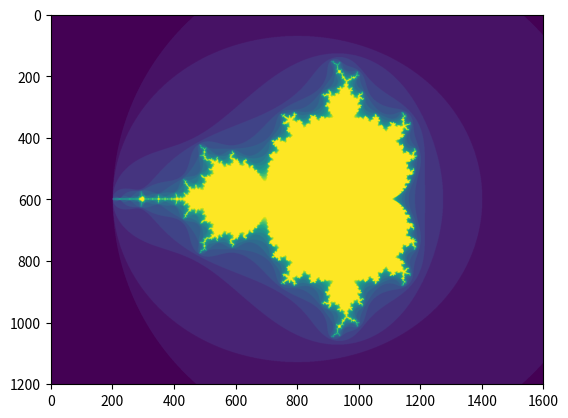
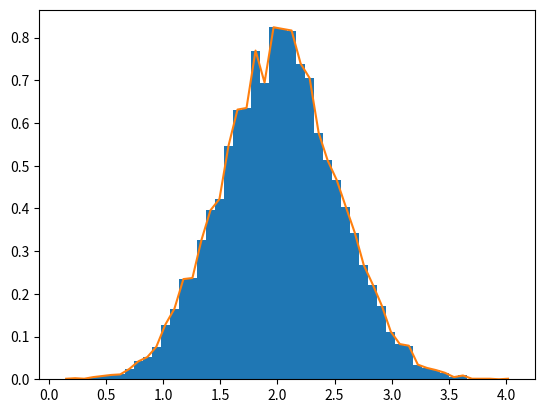

These charts were generated, in order, by the following Python code:
import numpy as np

#!BASICS
#numpy arrays can be of n>= dimensions and each dimension is an axe (matrix n x n has 2 axis of length n). They are called ndarray.

#!ATTRIBUTES of ndarray
a = np.arange(15).reshape(3, 5) #arange forma un array di 15 elementi da 0 a 14 e  reshape trasforma quest'array in una matrice 3x5
print(a) #printing array

a.shape #(3, 5)
a.ndim # 2
a.dtype.name #'int64'
a.itemsize #8, ovvero 8 byte occupati da ogni elemento della matrice
a.size #15
type(a) #<class 'numpy.ndarray'>
b = np.array([1, 2, 3, 4]) #creazione array numpy
print(b) # [1, 2, 3, 4]
type(b) #<class 'numpy.ndarray'>

#!CREATE MATRIXES
matrix = np.array([(1, 2, 3, 4), (5, 6, 7, 8)]) #matrix 2x4, each parameter is a row
print(matrix)
#specifying types of elements in the matrix
complex_matrix = np.array([(1, 2), (1, 4)], dtype='complex')
print(complex_matrix) #[[1.+0.j 2.+0.j]
                      # [1.+0.j 4.+0.j]]

#create zero_matrix
zero_matrix = np.zeros((4, 4)) #4x4 full of zeros, default is float64
print(zero_matrix)

#create one_matrix
one_matrix = np.ones((4, 4), dtype=np.int16) #4x4 full of ones of int16
print(one_matrix)

#create random content in matrix (depend on state of memory in that moment)
random_matrix = np.empty((4, 4))
print(random_matrix)

#create random matrix with np.random
random_matrix = np.random.rand(2, 4)
print(random_matrix)

#generate values with fixed interval 
t = np.arange(0, 10, 0.2) #but the number of generated values can be unpredictable due to floating point number created
t1 = np.linspace(0, 10, 50) #50 numbers with the same distance between 0 and 10

#PRINTOPTIONS
big_matrix = np.arange(10000).reshape(100, 100)
print(big_matrix) #does not print entire matrix

import sys 
np.set_printoptions(threshold=sys.maxsize) 
#!print(big_matrix) prints entrie matrix

#!BASIC OPERATIONS
a = np.array([10, 20 ,30, 40])
b = np.arange(4)

c = a - b #difference of every eleemnt in the same position

d = a ** 2 #power of every element

e = 10 * np.sin(a) #operations to every element

f = a < 20 #array of True/False corresponding to the result of the operation for every element

product_elementwise = a * c #!is NOT matrix product, but the product element for element
matrix_product = a @ b #!matrix product (rows * columns)
matrix_product_2 = a.dot(b) #!matrix product (rows * columns)

#!MODIFYING THE EXISTING ARRAY
a += 2 #and so on for +, -, *, / ecc...

#operations between matrix follows an automatic UPCASTING

#!ARRAY METHODS
a = np.arange(16).reshape(4,4)
print(a)
sum_of_elements = a.sum() #consider all elements
min_element = a.min()
max_element = a.max()

sum_first_row  = a.sum(axis=0) #sum each column to obtain the sum of the each column as an array
print(sum_first_row)

min_of_each_row = a.min(axis=1) #min of each row as a numpy array

cumulative_sum = a.cumsum(axis=1) #cumulative sum along each row, in the last column we will obtain the sum of the corresponfing row
print(cumulative_sum)

#!UNIVERSAL FUNCTIONS
#they operate elementwise and produce an array as a result

A = np.arange(12).reshape(4, 3)

exp_matr = np.exp(A) #calcola e^el per ogni el (elemento)

sqrt_matr = np.sqrt(A) #radice

B = np.array([2., -1., 4.])

C = np.add(A, B) #somma come con operatore +

#!INDEXING, SLICING, ITERATING
#MONODIMENSIONAL
a = np.arange(10)
el = a[2] #take element in index 2, because a has 1 dimension
els = a[2:5] #like normal lists

a[0:8:2] = 0 #like normal lists, from 0 to 8 with step 2, we put 0
print(a)

a[::-1] #reversed

for el in a:
    print(el**(2/3.)) #normal, float operation

#MULTIDIMENSIONAL

def f(x, y):
    return 10 * x + y

b = np.fromfunction(f, (5, 4), dtype=int) #each element in position (i, j) becomes (10*i)+j, so the element in poisition (0,0) will become 1, in position (1,3) 13 and so on
print(b)

el = b[2,3] #el in position (2,3)

els = b[0:5, 1] #takes all second column (each element --> 0:5, from column 1)

els = b[:, 1] #equivalent

els = b[1:3, :] #from row 1 to 3 of each column (all rows 1 and 3)

#if we obmit an axe, its default value is :

first_row = b[0] #last_row is b[-1]
first_column = b[..., 0] #this operator is very useful when we have a lot of dimension instead of writing ':' for each of them
#'...' can also be present between more values

a = np.arange(1000000).reshape(10, 10, 10, 10, 10, 10) #6 dimensions
first = a[0, ...] #or only a[0]
third_something = a[4, ..., 5, :] #first and before_last


c = np.array([[[  0,  1,  2],  # a 3D array (two stacked 2D arrays)
               [ 10, 12, 13]], #in position c[0] we have the first 2d matrix, and in position c[1] we have the second, the other two dimension s are the normal dimensions of the matrixes
              [[100, 101, 102],
               [110, 112, 113]]])
c.shape # --> (2, 2, 3)
print(c[1, ...])  # same as c[1, :, :] or c[1], takes all the second matrix
print(c[..., 2])  # same as c[:, :, 2], for both matrixes, for all the rows (entire column), takes the third column [[2  13]
                                                                                                                   #[102 113]]
print('***********************************************\n\n')
#!ITERATING
a = np.arange(4).reshape(2,2) # 2D
for row in a:
    print(row)

b = np.arange(27).reshape(3,3,3) # 3D, 3 matrix 3x3
for matrix2d in b:
    print(matrix2d)         
 #[[0 1 2]
# [3 4 5]
# [6 7 8]]
#[[ 9 10 11]
# [12 13 14]
# [15 16 17]]
#[[18 19 20]
# [21 22 23]
# [24 25 26]]                                                                                        

for el in b.flat: #takes every element like a list
    print(el)
#0
#1
#2
#...
#26

a_flattered = a.ravel() #transformed in a 1d array

#!TRASPOSTA
a_transposed = a.T
print(a_transposed)

#!RESIZE
a = np.arange(4).reshape(2,2) #vista dopo l'arange, non un array vero e proprio, a non possiede i dati
a = a.copy() #ora possiede i dati
a.resize((3,3)) #reshape don't modify the array, just change the positions returning a new view on the array and if the reshap is not possible it raises an error
                    #!RESIZE instead, change the array itself and if there aren't eough eleemnets, it fills the voids with zeros or random numbers

#!RESHAPE with NOT ALL DIMENSIONS
b = a.reshape(3, -1) #where there is a -1 in reshape, the number of that dimension is automatically calculated

#!STACKING
random_array = np.floor(10 * np.random.random((2, 3))) #array casuale
random_array2 = np.floor(10 * np.random.random((2, 3))) #array casuale

stacked_vertical = np.vstack((a, b)) #uno sotto l'altro
stacked_horizontal = np.hstack((a,b)) #uno a fianco all'altro

a = np.array([4., 2.])
b = np.array([3., 8.])

column_stacked = np.column_stack((a, b)) #for 2D is equivalent to hstack, for 1D first transforms the array in a column and then stack them together
# --> [[4., 3.],
     #[2., 8.]]

stacked_horizontal = np.hstack((a,b)) #uno a fianco all'altro
# --> [4., 2., 3., 8.]

#!TRANSFORMING 1D ARRAYS
from numpy import newaxis
a = np.array([1, 2, 3])
from_row_to_column = a[:, newaxis]


#!STACKING ALONG ONE AXIS
a = np.arange(9).reshape(3,3)
one_row = np.r_[a.ravel(), 0, 4] #0 e 4 aggiunti in coda
print(one_row)

#!SPLITTING ARRAY
a = np.floor(10 * np.random.random((3, 3)))
print(a)

np.hsplit(a, 3) #splits a into 3 along horizontal axis, vsplit does it along vertical one
np.hsplit(a, (1,2)) #splits a after first (first split) and second (second split) columns

#!COPIES AND VIEWS

#NO COPY
a = np.array([1, 2, 3, 4])
b = a #b and a are two names for the same array, not a copy at all

def f(x):
    print(id(x))

print(id(a))
f(a) #same as above --> no copy

#VIEW
a = np.arange(9) # [0  1  2  3  4  5  6  7  8]
b = a.reshape(3, 3) #now b is a VIEW of the array generated by arange (a)

print(a is b) # --> False

b = a.view() #explicit view
print(b.base is a) #True --> base refers to the owner of data
b.flags.owndata # --> Flase

b[0] = 10 #a's data change
print(a) # [10  1  2  3  4  5  6  7  8]

#slicing an array returns a copy aswell
a = np.arange(9).reshape(3,3)
b = a[:, 2] #last column
print(b)
b[:] = 10 #all b's data equal to 10, it's a view of b, and changes b's data
print(b)

#!DEEP COPY
a = np.floor(10 * np.random.random((3, 3)))
b = a.copy() #exact copy of a,b n now owns this data, aswell as a, no view at all just an exact deep copy

#after copy we can release the original array if we don't need it anymore, so we release memory


#!INDEXING AND ARRAYS OF INDECES
a =  np.arange(12) ** 2 #array of squares of the first 12 numbers
i = np.array([2, 4, 6, 8]) #array of indices
b = a[i] #a's elements in everi index indicated by i

c = np.array([[2, 4],
             [6, 8]])
d = a[c] #same shape of c, but same values as b

#an example can be a palette of colors and an image refering to that colors

palette = np.array([[0, 0, 0],         # black
                    [255, 0, 0],       # red
                    [0, 255, 0],       # green
                    [0, 0, 255],       # blue
                    [255, 255, 255]])  # white
image = np.array([[0, 1, 2, 0],  # each value corresponds to a color in the palette
                  [0, 3, 4, 0]])

palette[image] #takes value from palette in indexes indicated by image, and creates two array inside
#array([[[  0,   0,   0],
 #       [255,   0,   0],
  #      [  0, 255,   0],
   #     [  0,   0, 255]],
#
 #      [[  0,   0,   0],
  #      [  0,   0, 255],
   #     [255, 255, 255],
    #    [  0,   0,   0]]])

#INDEXES IN MORE THAN ONE DIMENSION
a = np.arange(12).reshape(3, 4)
i = np.array([[0, 1],  # indices for the first dim of `a`
              [1, 2]])
j = np.array([[2, 1],  # indices for the second dim
              [3, 3]])

b = a[i,j] #takes the element (0,2) of a and puts it in (0,0) of b and so on...

b = a[:, j] ##every element in the column specified by j is inserted in every row of b, in the column specified by the j'index
#array([[[ 2,  1],
 #       [ 3,  3]], --> first row of a, elements from column specified by j (so 2,1,3,3)
#
 #      [[ 6,  5], --> second row of a
  #      [ 7,  7]],
#
 #      [[10,  9], --> third row of a
  #      [11, 11]]])

#EQUIVALENCES
a[i, j] 
#is the same of
a[(i, j)]
#but id s different from
#a[[i, j]] #this will take all elemnts from the rows specified in i and j

#!FIND MAXIMUMS
time = np.linspace(20, 145, 5) #5 elements
data = np.sin(np.arange(20)).reshape(4, 5)

#INDEX(row) OF MAXIMUM FOR EVERY COLUMN
ind = data.argmax(axis=0)

time_max = time[ind] #time corresponding to the max (simulation)
data_max = data[ind, range(data.shape[1])] #data.shape[1] is the number of columns (5), ind is the row in which there is the maximum for the corresponfing column (in order 0, 1, 2 eccc...)
#or data.max(axis=0) takes the maximum for every column 
np.all(data_max == data.max(axis=0)) #se vogliamo solo un valore True/False usiamo np.all, se vogliamo una matrice di booleani facciamo uguaglianza semplice

#ARRAY AS A TARGET INDEX
a = np.floor(10 * np.random.random((5,5)))
a[[[2,3],[3,3]]] += 1 #takes all elements in row 2 and 3 (3 three times, but the operation will only be performed once) and add 1 to display in the same form of i and j

#!BOOLEAN INDEXING
a = np.arange(12).reshape(3, 4)
b = a < 4 #boolean array of the same form of a
c = a[b] #array 1D with the elements taken from a, in the positions corresponfing to True in b

#ESAMPLE OF BOOLEAN INDEXING APPLICATION (display mandelbrot set)
import matplotlib.pyplot as plt
def mandelbrot(h, w, maxit=20, r=2):
    """Returns an image of the Mandelbrot fractal of size (h,w)."""
    x = np.linspace(-2.5, 1.5, 4*h+1)
    y = np.linspace(-1.5, 1.5, 3*w+1)
    A, B = np.meshgrid(x, y)
    C = A + B*1j
    z = np.zeros_like(C)
    divtime = maxit + np.zeros(z.shape, dtype=int)
    for i in range(maxit):
        z = z**2 + C
        diverge = abs(z) > r                    # who is diverging
        div_now = diverge & (divtime == maxit)  # who is diverging now
        divtime[div_now] = i                    # note when
        z[diverge] = r                          # avoid diverging too much
    return divtime
plt.clf()
plt.imshow(mandelbrot(400, 400))
plt.show()

#!THE ix_() FUNCTION
#it is useful to calculate operations for every possible combinations of elements inside the arrays
#normal operations between arrays are elementwise, so for each element in the SAME position
#but now we want to perform these operations for every couple of elements (if we have two arrays), not only the couples defined by the elements in the same indexes

a = np.array([2, 3, 4, 5])
b = np.array([8, 5, 4])
c = np.array([5, 4, 6, 8 ,3])

ax, bx, cx = np.ix_(a, b, c) #transform each element in an array 2D, so each array will be 3D
print(ax.shape, bx.shape, cx.shape) # --> (4, 1, 1) (1, 3, 1) (1, 1, 5)

result = ax + bx * cx #not elementwise, but for each triplet
print(result)

#!STRUCTURED ARRAYS

x = np.array([('Rex', 9, 81.0), ('Fido', 3, 40.0)], dtype=[('name', 'U10'), ('age', 'i4'), ('weight', 'f4')])
#accessing an entry
x[0]

#accessing all elements of a single field
x['age']

#SPECIFYING DTYPES of arrays

#1 list of tuples
np.dtype([('x', 'f4'), ('y', np.float32), ('z', 'f4', (2, 2))])

#2 string of comma-separated dtype specifiations
np.dtype('i8, f4, S3') #fieldname would be default, so f0, f1, f2 and so on

#dictionary of field parameters arrays
np.dtype({'names': ['col1', 'col2'], 'formats': ['i4', 'f4']}) # ‘offsets’, ‘itemsize’, ‘aligned’ and ‘titles’ are optional

#!HISTOGRAMS
# Build a vector of 10000 normal deviates with variance 0.5^2 and mean 2
plt.figure(2)
mu, sigma = 2, 0.5
v = np.random.normal(mu, sigma, 10000)
#build a normalized histogram with 50 bins and plots automatically
plt.hist(v, bins=50, density=True)

# Compute the histogram but we have to plot manually
(n, bins) = np.histogram(v, bins=50, density=True)  # NumPy version (no plot)
plt.plot(.5 * (bins[1:] + bins[:-1]), n)
plt.show()